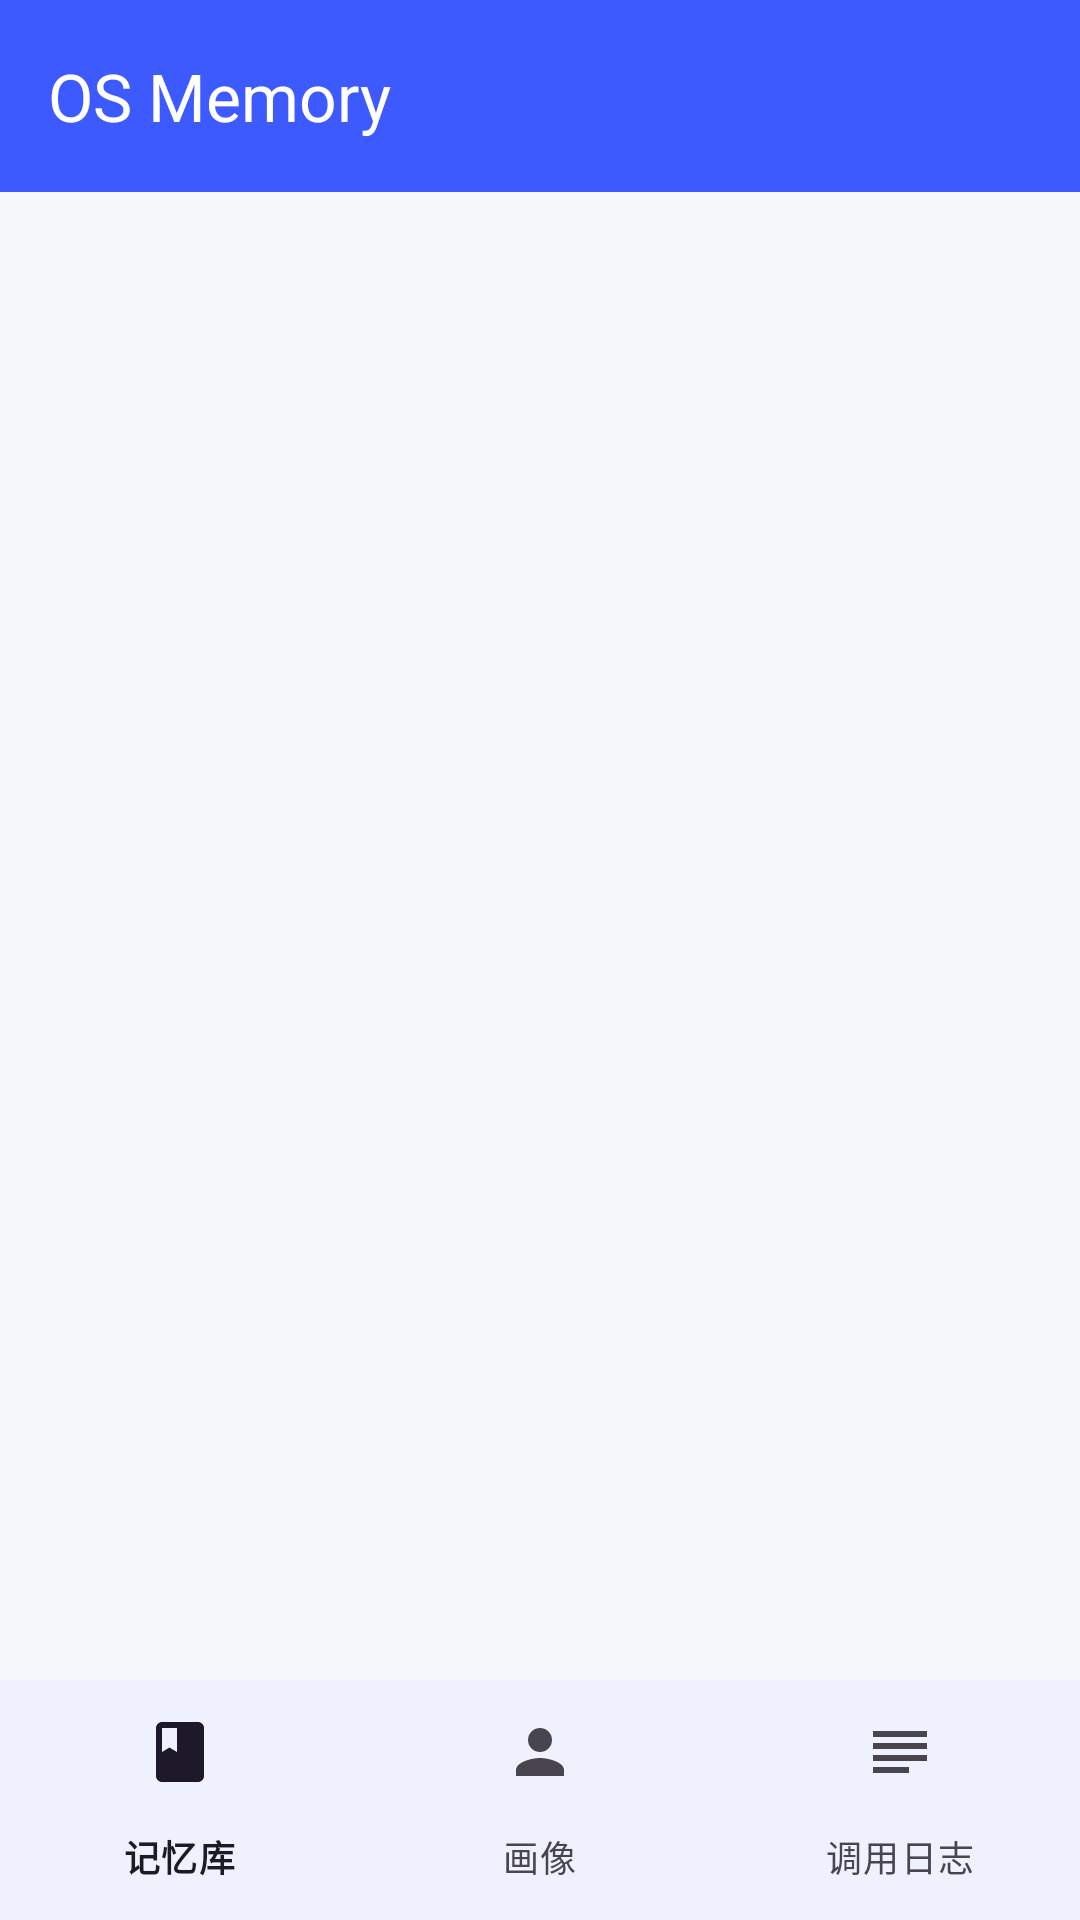

Write the Android layout XML for this screen, with the resource values it uses.
<!-- AndroidManifest.xml: application theme Theme.OSMemory -->
<!-- res/layout/activity_main.xml -->
<?xml version="1.0" encoding="utf-8"?>

<androidx.drawerlayout.widget.DrawerLayout
    xmlns:android="http://schemas.android.com/apk/res/android"
    xmlns:app="http://schemas.android.com/apk/res-auto"
    android:id="@+id/drawerLayout"
    android:layout_width="match_parent"
    android:layout_height="match_parent"
    android:fitsSystemWindows="true">

    
    <LinearLayout
        android:layout_width="match_parent"
        android:layout_height="match_parent"
        android:orientation="vertical">

        <com.google.android.material.appbar.MaterialToolbar
            android:id="@+id/toolbar"
            android:layout_width="match_parent"
            android:layout_height="?attr/actionBarSize"
            android:background="@color/brand_primary"
            android:theme="@style/ThemeOverlay.Toolbar.OSMemory"
            app:title="OS Memory"
            app:titleTextColor="@color/white" />

        <FrameLayout
            android:id="@+id/fragmentContainer"
            android:layout_width="match_parent"
            android:layout_height="0dp"
            android:layout_weight="1" />

        <com.google.android.material.bottomnavigation.BottomNavigationView
            android:id="@+id/bottomNav"
            android:layout_width="match_parent"
            android:layout_height="wrap_content"
            android:background="?attr/colorSurface"
            app:labelVisibilityMode="labeled"
            app:menu="@menu/bottom_nav_menu" />
    </LinearLayout>

    
    <com.google.android.material.navigation.NavigationView
        android:id="@+id/navDrawer"
        android:layout_width="wrap_content"
        android:layout_height="match_parent"
        android:layout_gravity="start"
        android:background="?attr/colorSurface"
        app:headerLayout="@layout/nav_header"
        app:menu="@menu/drawer_menu" />

</androidx.drawerlayout.widget.DrawerLayout>
<!-- res/layout/nav_header.xml (included above) -->
<?xml version="1.0" encoding="utf-8"?>

<LinearLayout xmlns:android="http://schemas.android.com/apk/res/android"
    xmlns:tools="http://schemas.android.com/tools"
    android:layout_width="match_parent"
    android:layout_height="wrap_content"
    android:background="@color/brand_primary"
    android:orientation="vertical"
    android:padding="20dp">

    <TextView
        android:id="@+id/navHeaderTitle"
        android:layout_width="wrap_content"
        android:layout_height="wrap_content"
        android:text="OS Memory"
        android:textColor="@color/white"
        android:textSize="20sp"
        android:textStyle="bold" />

    <TextView
        android:id="@+id/navHeaderSubtitle"
        android:layout_width="wrap_content"
        android:layout_height="wrap_content"
        android:layout_marginTop="4dp"
        android:text="本地优先 · 权限可控 · 可审计"
        android:textColor="#CCFFFFFF"
        android:textSize="12sp" />

    <TextView
        android:id="@+id/navHeaderModel"
        android:layout_width="wrap_content"
        android:layout_height="wrap_content"
        android:layout_marginTop="10dp"
        android:textColor="@color/white"
        android:textSize="12sp"
        tools:text="模型通道：云端大模型" />

    <TextView
        android:id="@+id/navHeaderNetwork"
        android:layout_width="wrap_content"
        android:layout_height="wrap_content"
        android:layout_marginTop="2dp"
        android:textColor="#CCFFFFFF"
        android:textSize="12sp" />
</LinearLayout>
<!-- resources referenced by this layout -->
<resources>
  <color name="brand_primary">#3D5AFE</color>
  <color name="white">#FFFFFFFF</color>
  <style name="ThemeOverlay.Toolbar.OSMemory" parent="ThemeOverlay.Material3.Dark">
          <item name="colorControlNormal">@color/white</item>
          <item name="android:textColorPrimary">@color/white</item>
      </style>
  <style name="Theme.OSMemory" parent="Base.Theme.OSMemory" />
  <style name="Base.Theme.OSMemory" parent="Theme.Material3.DayNight.NoActionBar">
          <item name="colorPrimary">@color/brand_primary</item>
          <item name="colorOnPrimary">@color/white</item>
          <item name="colorSecondary">@color/brand_secondary</item>
          <item name="colorOnSecondary">@color/white</item>
          <item name="colorTertiary">@color/brand_tertiary</item>
          <item name="android:colorBackground">@color/brand_background</item>
          <item name="colorSurface">@color/brand_surface</item>
          <item name="colorOnSurface">@color/brand_on_surface</item>
          <item name="colorOutline">@color/brand_outline</item>
          <item name="android:statusBarColor">@color/brand_primary</item>
      </style>
  <color name="brand_secondary">#00897B</color>
  <color name="brand_tertiary">#7C4DFF</color>
  <color name="brand_background">#F6F7FB</color>
  <color name="brand_surface">#FFFFFF</color>
  <color name="brand_on_surface">#1B1C22</color>
  <color name="brand_outline">#E1E3EB</color>
</resources>
